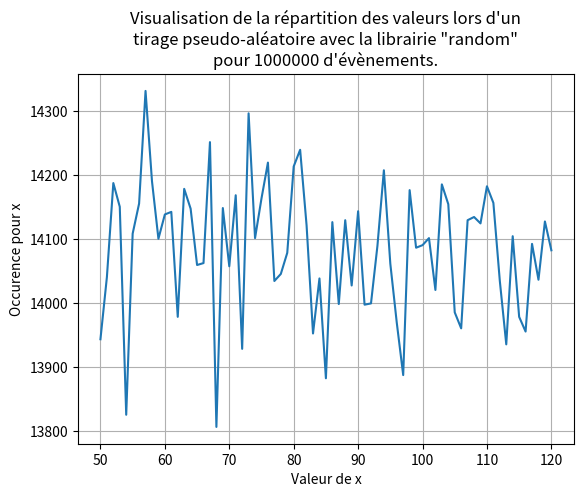

The matplotlib source for this figure:
#!/usr/bin/env python3

from collections import Counter
from random import randint as rd
import matplotlib.pyplot as plt
import numpy as np

# User variables
random_range = 1000000
min_range = 50
max_range = 120

# Process
def random_generation(min, max, random_range):
	stockage = []
	borne_inf = 0
	while (borne_inf < random_range):
		borne_inf += 1
		stockage.append(rd(min, max))
	return stockage

def compteur(echantillon):
	db_compte = Counter()
	for element in echantillon:
		db_compte[element] += 1
	db_sorted = sorted(db_compte.items())
	return db_sorted

def trace_graphique(elements_compte, random_range):
	x = []
	y = []
	x, y = zip(*elements_compte)  # untupling

	plt.grid(True)
	plt.xlabel("Valeur de x")
	plt.ylabel("Occurence pour x")
	plt.plot(x, y)
	plt.title(f"Visualisation de la répartition des valeurs lors d'un\ntirage pseudo-aléatoire avec la librairie \"random\"\npour {random_range} d'évènements.")
	plt.show()

# Control
echantillon_brut = []
echantillon_brut = random_generation(min_range, max_range, random_range)
elements_compte = []
elements_compte = compteur(echantillon_brut)
trace_graphique(elements_compte, random_range)
